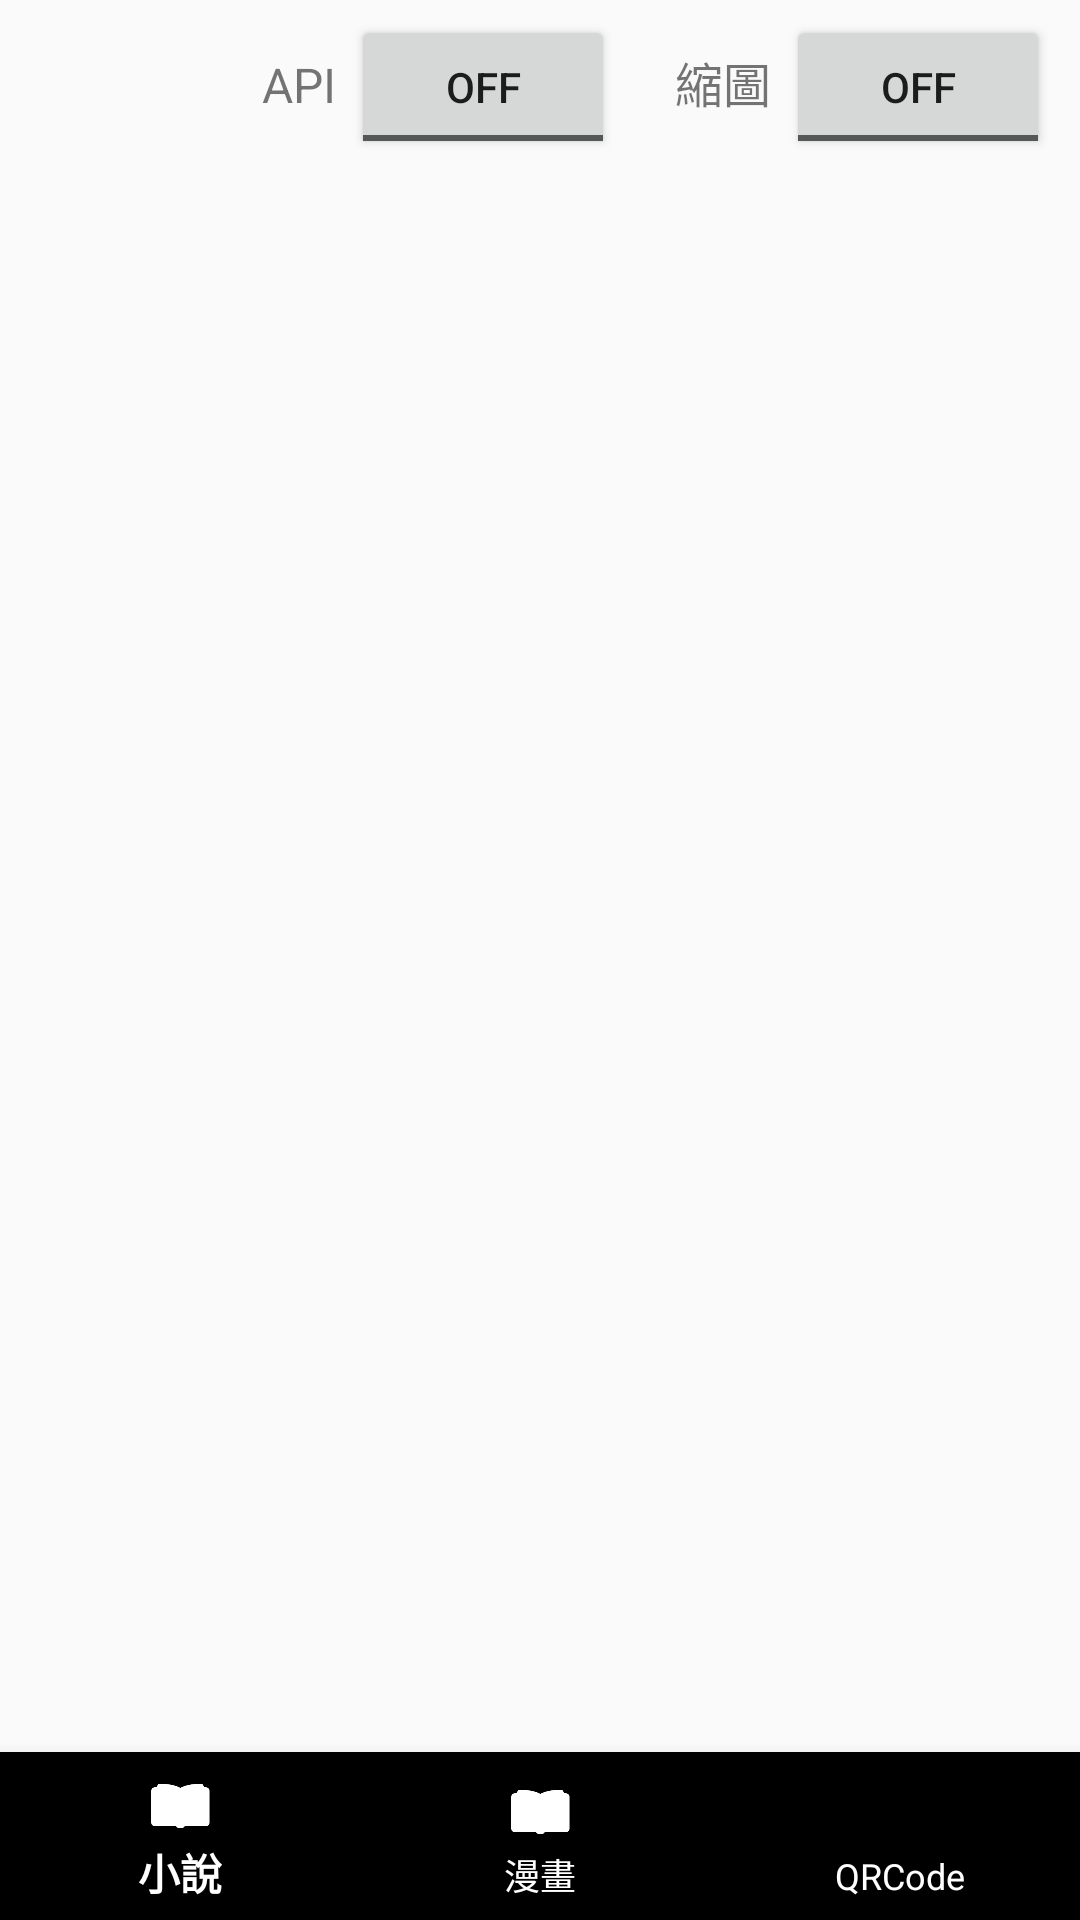

The Android layout XML behind this screen, and the referenced resources:
<!-- AndroidManifest.xml: application theme AppTheme -->
<!-- res/layout/activity_main.xml -->
<?xml version="1.0" encoding="utf-8"?>
<androidx.constraintlayout.widget.ConstraintLayout xmlns:android="http://schemas.android.com/apk/res/android"
    android:layout_width="match_parent"
    android:layout_height="match_parent"
    xmlns:app="http://schemas.android.com/apk/res-auto"
    xmlns:tools="http://schemas.android.com/tools">

    <LinearLayout
        android:id="@+id/container_show_thumbnail"
        android:layout_width="wrap_content"
        android:layout_height="wrap_content"
        android:layout_marginHorizontal="5dp"
        app:layout_constraintTop_toTopOf="parent"
        app:layout_constraintRight_toRightOf="parent"
        android:padding="5dp">

        <TextView
            android:id="@+id/txt_show_thumbnail"
            android:layout_width="wrap_content"
            android:layout_height="wrap_content"
            android:text="@string/toggle_show_thumbnail"
            android:layout_marginHorizontal="5dp"
            android:textSize="@dimen/txt_size_normal"
            />

        <ToggleButton
            android:id="@+id/switch_show_thumbnail"
            android:layout_width="wrap_content"
            android:layout_height="wrap_content"
            />
    </LinearLayout>

    <LinearLayout
        android:id="@+id/container_is_get_api"
        android:layout_width="wrap_content"
        android:layout_height="wrap_content"
        android:layout_marginHorizontal="5dp"
        app:layout_constraintTop_toTopOf="parent"
        app:layout_constraintRight_toLeftOf="@id/container_show_thumbnail"
        android:padding="5dp">

        <TextView
            android:id="@+id/txt_is_get_api"
            android:layout_width="wrap_content"
            android:layout_height="wrap_content"
            android:text="@string/toggle_is_get_api"
            android:layout_marginHorizontal="5dp"
            android:textSize="@dimen/txt_size_normal"
            />

        <ToggleButton
            android:id="@+id/switch_is_get_api"
            android:layout_width="wrap_content"
            android:layout_height="wrap_content"
            />
    </LinearLayout>

    <androidx.fragment.app.FragmentContainerView
        android:id="@+id/fragment_container"
        android:layout_width="match_parent"
        android:layout_height="0dp"
        app:layout_constraintTop_toBottomOf="@+id/container_show_thumbnail"
        app:layout_constraintBottom_toTopOf="@+id/bottom_navigation"
        />

    <com.google.android.material.bottomnavigation.BottomNavigationView
        android:id="@+id/bottom_navigation"
        android:layout_width="match_parent"
        android:layout_height="wrap_content"
        app:layout_constraintBottom_toBottomOf="parent"
        app:menu="@menu/bottom_nav_menu"
        app:itemIconTint="@android:color/white"
        app:itemTextColor="@android:color/white" />

</androidx.constraintlayout.widget.ConstraintLayout>
<!-- resources referenced by this layout -->
<resources>
  <dimen name="txt_size_normal">16sp</dimen>
  <string name="toggle_is_get_api">API</string>
  <string name="toggle_show_thumbnail">縮圖</string>
  <style name="AppTheme" parent="Theme.AppCompat.Light.DarkActionBar">
          
          <item name="colorPrimary">@color/colorPrimary</item>
          <item name="colorPrimaryDark">@color/colorPrimaryDark</item>
          <item name="colorAccent">@color/colorAccent</item>
      </style>
  <color name="colorPrimary">#6200EE</color>
  <color name="colorPrimaryDark">#3700B3</color>
  <color name="colorAccent">#03DAC5</color>
</resources>
